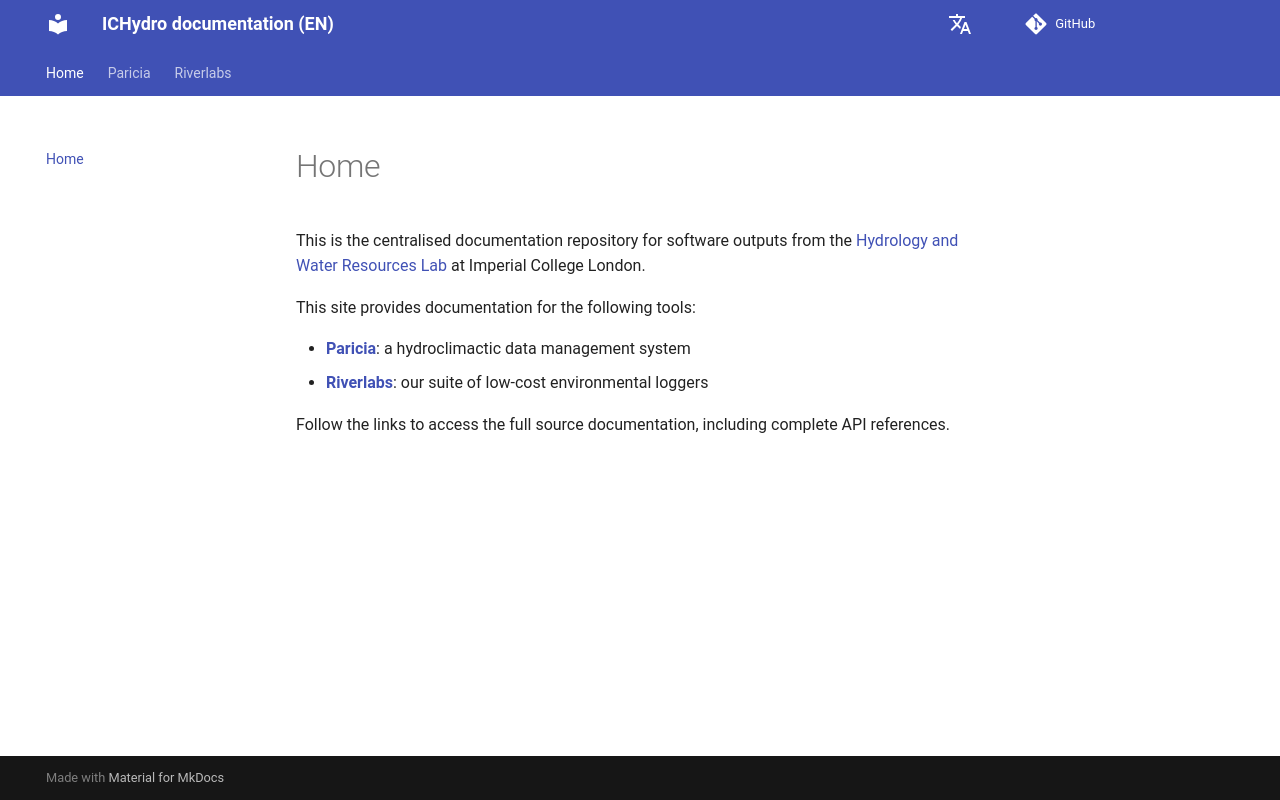

repository: ImperialCollegeLondon/ichydro_docs · page: en/index.html · generator: mkdocs

This is the centralised documentation repository for software outputs from the [Hydrology and Water Resources Lab](https://ichydro.github.io/) at Imperial College London.

This site provides documentation for the following tools:

- [**Paricia**](https://imperialcollegelondon.github.io/paricia/en/): a hydroclimactic data management system
- [**Riverlabs**](https://ichydro.github.io/Riverlabs/): our suite of low-cost environmental loggers

Follow the links to access the full source documentation, including complete API references.
